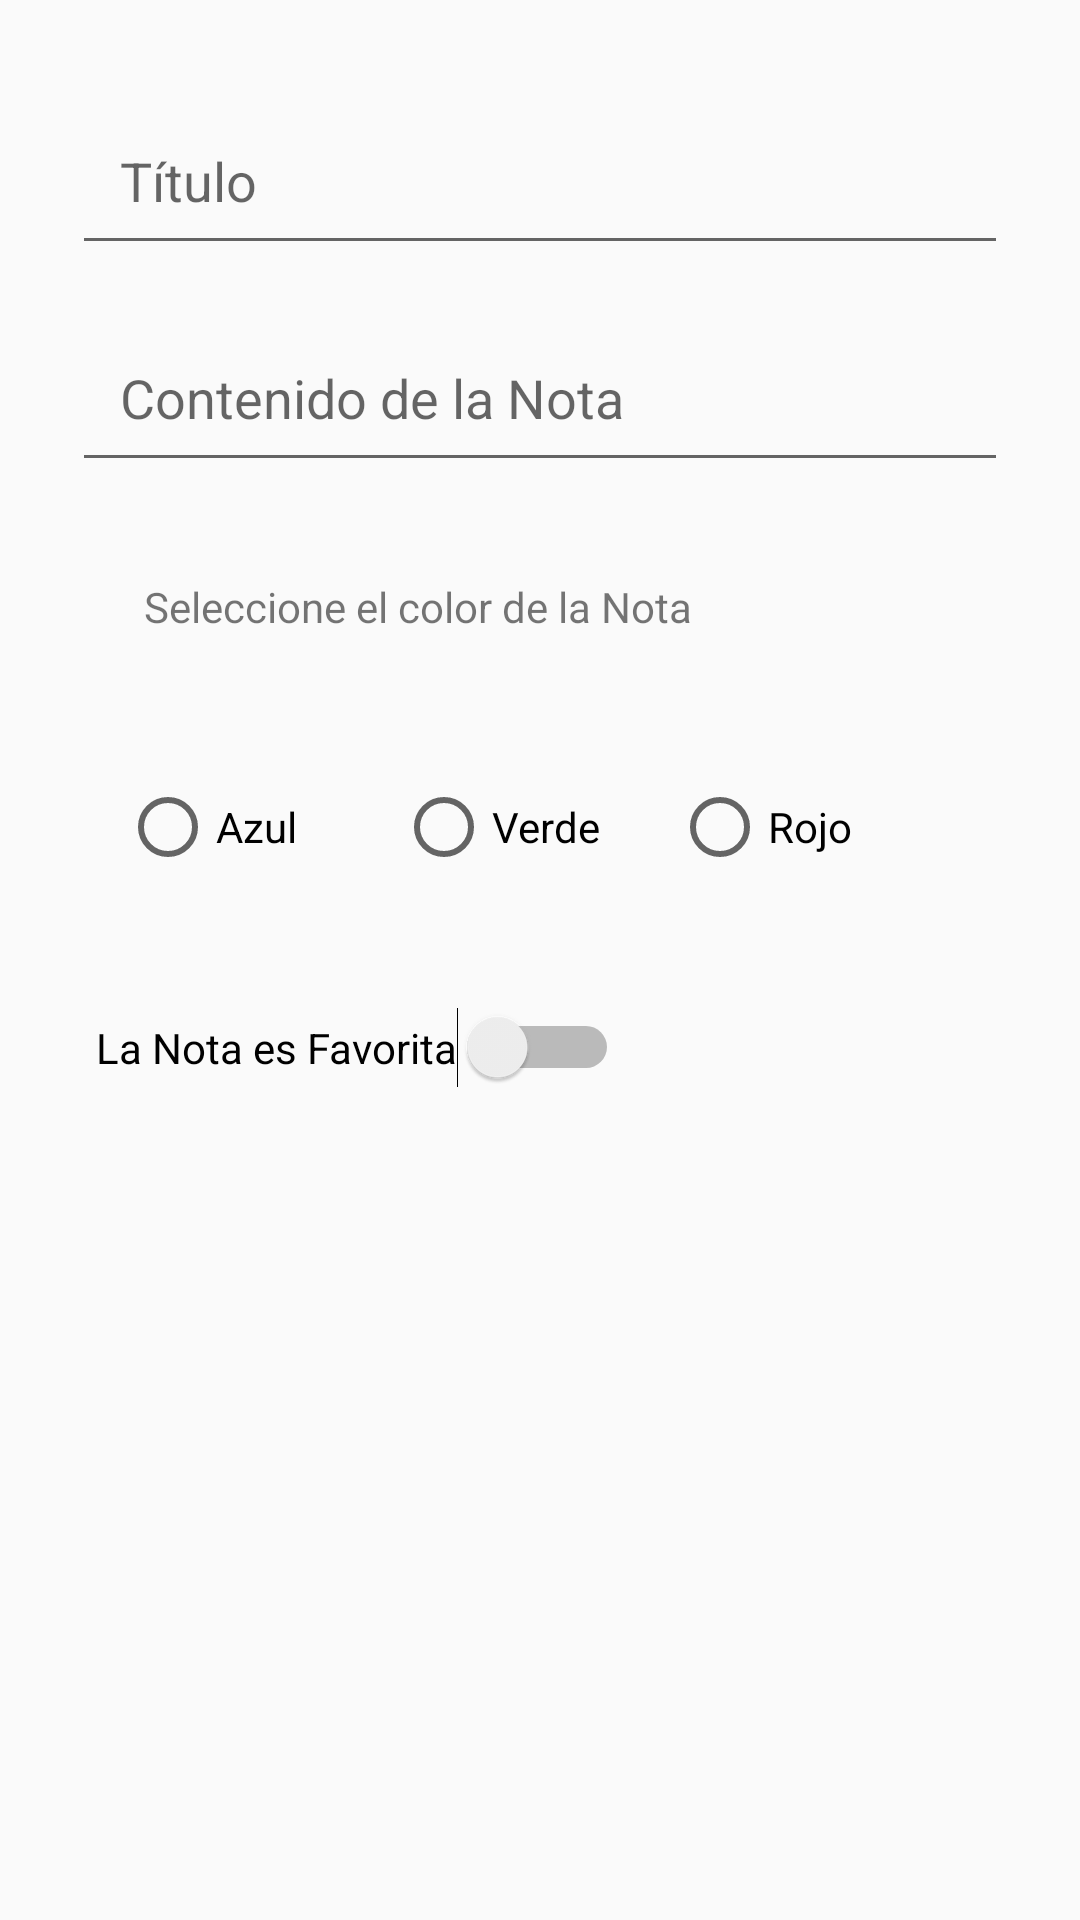

Produce the Android XML layout that renders to this screen, including the resource entries it uses.
<!-- AndroidManifest.xml: application theme AppTheme -->
<!-- res/layout/fragment_nota_nueva_dialog.xml -->
<?xml version="1.0" encoding="utf-8"?>
<android.support.constraint.ConstraintLayout xmlns:android="http://schemas.android.com/apk/res/android"
    xmlns:app="http://schemas.android.com/apk/res-auto"
    xmlns:tools="http://schemas.android.com/tools"
    android:layout_width="match_parent"
    android:layout_height="match_parent"
    android:padding="16dp"
    tools:context=".NuevaNotaDialogFragment">


    <EditText
        android:id="@+id/editTextTitulo"
        android:layout_width="0dp"
        android:layout_height="wrap_content"
        android:layout_marginStart="8dp"
        android:layout_marginTop="16dp"
        android:layout_marginEnd="8dp"
        android:ems="10"
        android:hint="Título"
        android:inputType="textPersonName"
        android:padding="16dp"
        app:layout_constraintEnd_toEndOf="parent"
        app:layout_constraintStart_toStartOf="parent"
        app:layout_constraintTop_toTopOf="parent" />

    <EditText
        android:id="@+id/editTextContenido"
        android:layout_width="0dp"
        android:layout_height="wrap_content"
        android:layout_marginStart="8dp"
        android:layout_marginTop="16dp"
        android:layout_marginEnd="8dp"
        android:ems="10"
        android:gravity="start|top"
        android:hint="Contenido de la Nota"
        android:inputType="textMultiLine"
        android:padding="16dp"
        app:layout_constraintEnd_toEndOf="parent"
        app:layout_constraintHorizontal_bias="1.0"
        app:layout_constraintStart_toStartOf="parent"
        app:layout_constraintTop_toBottomOf="@+id/editTextTitulo" />

    <RadioGroup
        android:id="@+id/radioGroupColor"
        android:layout_width="wrap_content"
        android:layout_height="wrap_content"
        android:layout_marginStart="8dp"
        android:layout_marginTop="16dp"
        android:orientation="horizontal"
        android:padding="16dp"
        app:layout_constraintStart_toStartOf="parent"
        app:layout_constraintTop_toBottomOf="@+id/textView">

        <RadioButton
            android:id="@+id/botonazul"
            android:layout_width="92dp"
            android:layout_height="wrap_content"
            android:text="Azul" />

        <RadioButton
            android:id="@+id/botonverde"
            android:layout_width="92dp"
            android:layout_height="match_parent"
            android:text="Verde" />

        <RadioButton
            android:id="@+id/BotonRojo"
            android:layout_width="85dp"
            android:layout_height="match_parent"
            android:text="Rojo" />
    </RadioGroup>

    <TextView
        android:id="@+id/textView"
        android:layout_width="wrap_content"
        android:layout_height="wrap_content"
        android:layout_marginStart="16dp"
        android:layout_marginTop="16dp"
        android:padding="16dp"
        android:text="Seleccione el color de la Nota"
        app:layout_constraintStart_toStartOf="parent"
        app:layout_constraintTop_toBottomOf="@+id/editTextContenido" />

    <Switch
        android:id="@+id/switchNotaFavorita"
        android:layout_width="wrap_content"
        android:layout_height="wrap_content"
        android:layout_marginTop="16dp"
        android:padding="16dp"
        android:text="La Nota es Favorita"
        app:layout_constraintTop_toBottomOf="@+id/radioGroupColor"
        tools:layout_editor_absoluteX="17dp"
        tools:ignore="MissingConstraints" />

</android.support.constraint.ConstraintLayout>
<!-- resources referenced by this layout -->
<resources>
  <style name="AppTheme" parent="Theme.AppCompat.DayNight">
          
          <item name="colorPrimary">@color/design_default_color_primary_dark</item>
          <item name="colorPrimaryDark">@color/cardview_shadow_start_color</item>
          <item name="colorAccent">@color/design_default_color_primary_dark</item>
      </style>
</resources>
